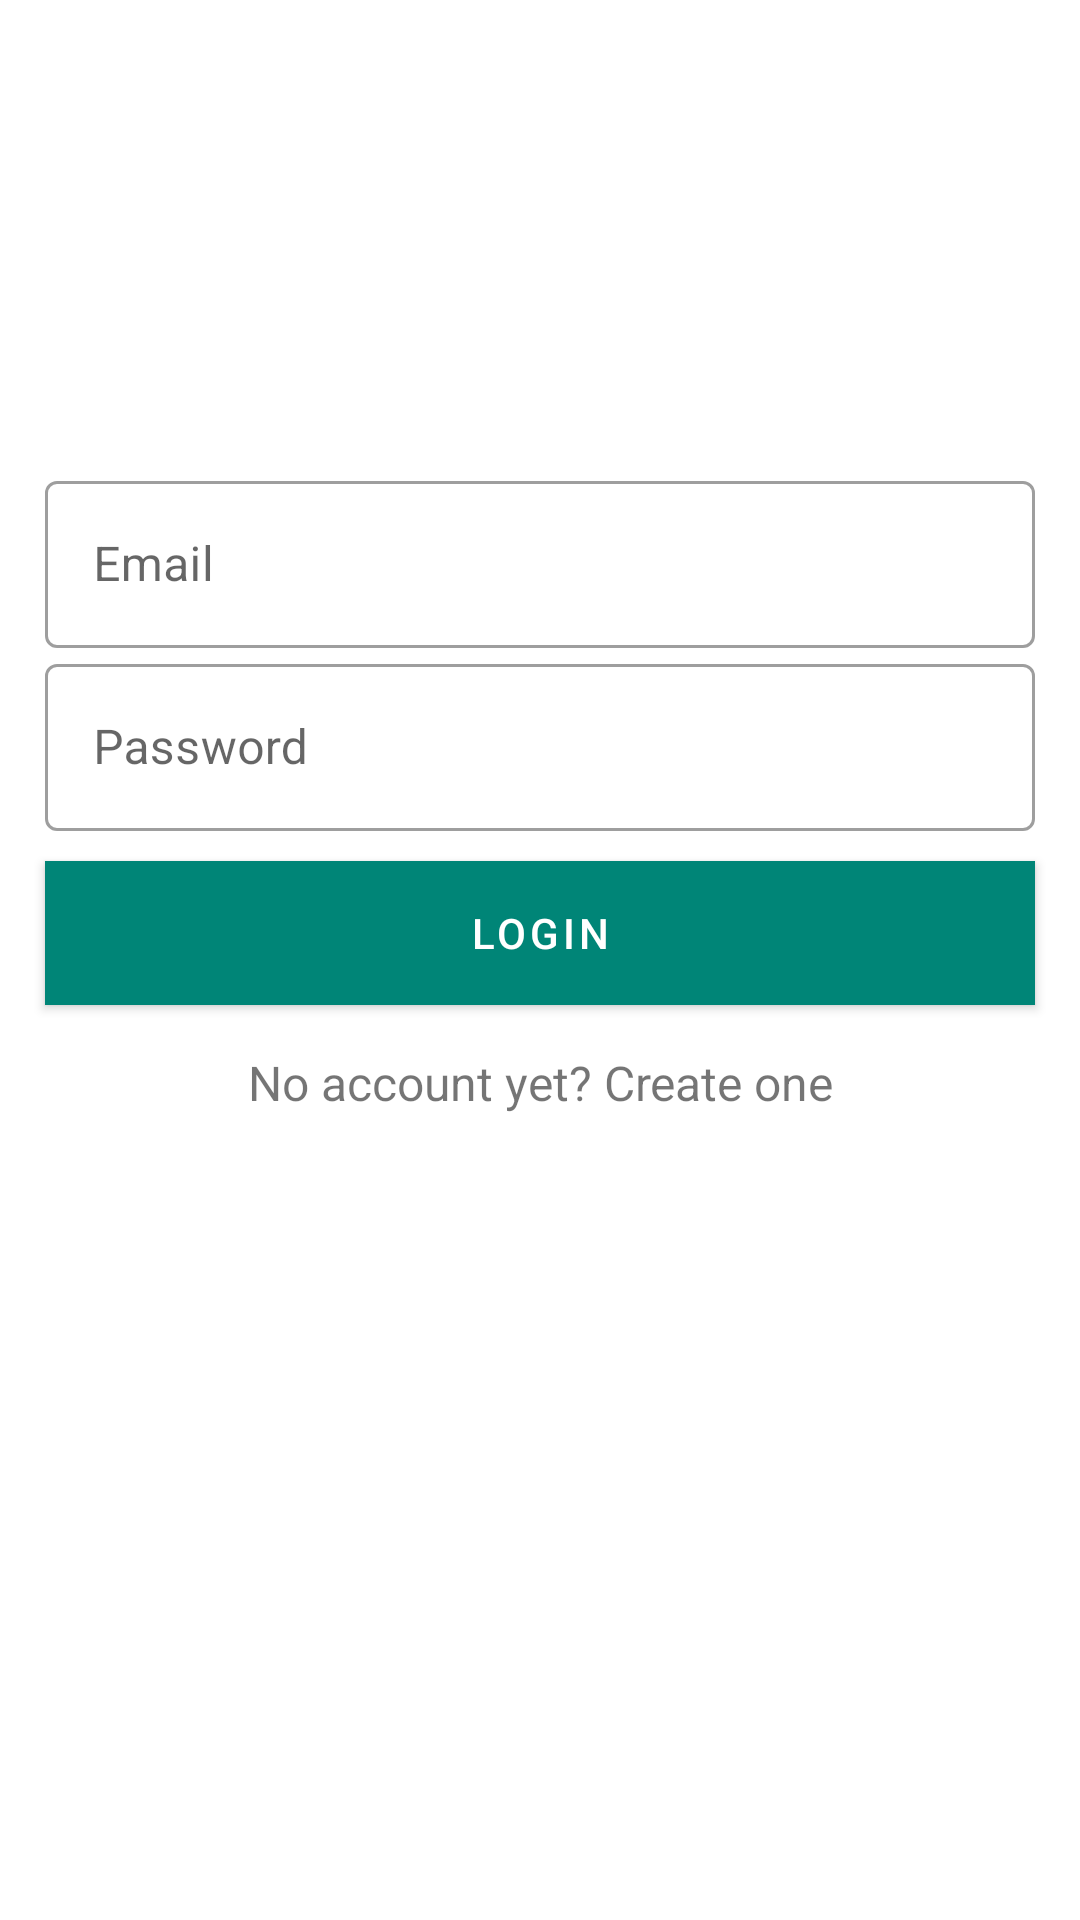

The Android layout XML behind this screen, and the referenced resources:
<!-- AndroidManifest.xml: application theme AppTheme -->
<!-- res/layout/fragment_sign_in.xml -->
<?xml version="1.0" encoding="utf-8"?>
<androidx.appcompat.widget.LinearLayoutCompat
    android:id="@+id/fragment_signIn"
    android:orientation="vertical"
    xmlns:android="http://schemas.android.com/apk/res/android"
    xmlns:tools="http://schemas.android.com/tools"
    android:layout_width="match_parent"
    android:layout_height="match_parent"
    xmlns:app="http://schemas.android.com/apk/res-auto"
    android:background="@color/fragmentBackground"
    tools:context=".ui.login.SignInFragment">

    <androidx.appcompat.widget.AppCompatImageView
        android:id="@+id/image_logo"
        style="@style/ImageFoNCF"
        android:src="@drawable/fncf_logo_horizontal"/>

    <com.google.android.material.textfield.TextInputLayout
        android:layout_marginTop="15dp"
        style="@style/TextInputLayout"
        app:hintEnabled="true"
        android:hint="@string/email">

        <com.google.android.material.textfield.TextInputEditText
            android:id="@+id/text_email"
            android:layout_width="match_parent"
            android:layout_height="wrap_content"/>

    </com.google.android.material.textfield.TextInputLayout>

    <com.google.android.material.textfield.TextInputLayout
        style="@style/TextInputLayout"
        app:hintEnabled="true"
        android:hint="@string/password">

        <com.google.android.material.textfield.TextInputEditText
            android:id="@+id/text_password"
            android:layout_width="match_parent"
            android:layout_height="wrap_content"/>

    </com.google.android.material.textfield.TextInputLayout>

    <com.google.android.material.button.MaterialButton
        android:id="@+id/button_login"
        style="@style/Button"
        android:text="@string/login"
        app:rippleColor="@color/colorAccent"/>

    <com.google.android.material.textview.MaterialTextView
        android:id="@+id/text_signup"
        android:layout_width="fill_parent"
        android:layout_height="wrap_content"
        android:layout_marginTop="15dp"
        android:text="@string/no_account_yet"
        android:gravity="center"
        android:textSize="16sp"/>

</androidx.appcompat.widget.LinearLayoutCompat>
<!-- resources referenced by this layout -->
<resources>
  <color name="colorAccent">#D81B60</color>
  <color name="fragmentBackground">#ffffff</color>
  <string name="email">Email</string>
  <string name="login">Login</string>
  <string name="no_account_yet">No account yet? Create one</string>
  <string name="password">Password</string>
  <style name="Button" parent="Widget.MaterialComponents.Button">
          <item name="android:layout_width">match_parent</item>
          <item name="android:layout_height">wrap_content</item>
          <item name="android:layout_marginTop">10dp</item>
          <item name="android:textAlignment">center</item>
          <item name="android:padding">5dp</item>
          <item name="android:textAppearance">@style/TextAppearance.MaterialComponents.Button</item>
          <item name="android:background">@color/colorPrimary</item>
          <item name="android:textAllCaps">true</item>
          <item name="android:layout_marginStart">15dp</item>
          <item name="android:layout_marginEnd">15dp</item>
      </style>
  <style name="ImageFoNCF">
          <item name="android:layout_width">match_parent</item>
          <item name="android:layout_height">125dp</item>
          <item name="android:layout_marginTop">15dp</item>
      </style>
  <style name="TextInputLayout" parent="Widget.MaterialComponents.TextInputLayout.OutlinedBox">
          <item name="android:layout_marginStart">15dp</item>
          <item name="android:layout_marginEnd">15dp</item>
          <item name="android:layout_width">match_parent</item>
          <item name="android:layout_height">wrap_content</item>
      </style>
  <style name="AppTheme" parent="Theme.MaterialComponents.Light">
          
          <item name="colorPrimary">@color/colorPrimary</item>
          <item name="colorPrimaryDark">@color/colorPrimaryDark</item>
          <item name="colorAccent">@color/colorAccent</item>
      </style>
  <color name="colorPrimary">#008577</color>
  <color name="colorPrimaryDark">#00574B</color>
</resources>
